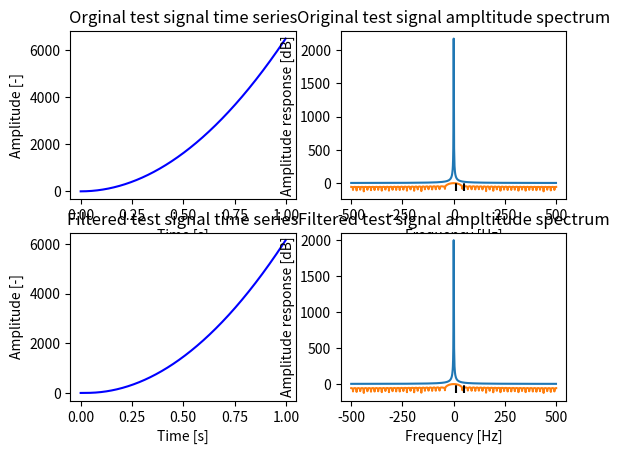

Reproduce this figure in Python.
import numpy as np
import scipy.signal as sig
import matplotlib.pyplot as plt

ts = 0.001
fs = 1/ts 
tmax = 1
tvec = np.arange(0, tmax, ts) 
nvec = np.arange(0, len(tvec))

Tx = 0.1
xvec = (3.3/2) * (np.square(2 * np.pi * tvec/Tx) + 1)
frange = np.arange(-1/2, 1/2, 1/len(nvec)) 
fxvec = frange * fs         
Axvec = abs(np.fft.fftshift(np.fft.fft(xvec, len(nvec))))
Axvec = Axvec / len(nvec)

f1 = 10 
f2 = 50
df = f2 - f1
A = 50
N = round( (fs/df)*A / 22 )
w = f1 / (fs/2)
b = sig.firwin(N, w)
n = 10**4 
frange = np.arange(-1/2, 1/2, 1/n)
fhvec = frange * fs
_, Ahvec_v1 = np.abs(sig.freqz(b, 1, 2*np.pi*frange))
Ahvec_v1 = 20 * np.log10(Ahvec_v1)
Ahvec_v2 = np.abs(np.fft.fftshift(np.fft.fft(b,n)))
Ahvec_v2 = 20 * np.log10(Ahvec_v2)
xfvec = sig.lfilter(b, 1, xvec)
Axfvec = abs(np.fft.fftshift(np.fft.fft(xfvec, len(nvec)))) # [-]
Axfvec = Axfvec / len(nvec)
fminmax = [-10, fs/2]
tminmax = [0, tmax]
Aminmax = [-0.1, 3.5]
AdBminmax = [-120, 5]

plt.subplot(2,2,1)
plt.plot(nvec/fs, xvec, 'b')
plt.xlabel("Time [s]")
plt.ylabel("Amplitude [-]")
plt.title('Orginal test signal time series')

plt.subplot(2,2,2)
plt.plot(fxvec, Axvec, '-')
plt.xlabel("Frequency [Hz]")
plt.ylabel("Amplitude spectrum [-]")
plt.plot(fhvec, Ahvec_v1, '-')
plt.ylabel("Amplitude response [dB]") 
plt.plot([f1, f1], AdBminmax, 'k--')
plt.plot([f2, f2], AdBminmax, 'k--') 
plt.title('Original test signal ampltitude spectrum')

plt.subplot(2,2,3)
plt.plot(nvec/fs, xfvec, 'b')
plt.xlabel("Time [s]")
plt.ylabel("Amplitude [-]")
plt.title('Filtered test signal time series')


plt.subplot(2,2,4)
plt.plot(fxvec, Axfvec, '-')
plt.xlabel("Frequency [Hz]")
plt.ylabel("Amplitude spectrum [-]")
plt.plot(fhvec, Ahvec_v2, '-')  
plt.ylabel("Amplitude response [dB]") 
plt.plot([f1, f1], AdBminmax, 'k--')
plt.plot([f2, f2], AdBminmax, 'k--') 
plt.title('Filtered test signal ampltitude spectrum')
  
plt.show()